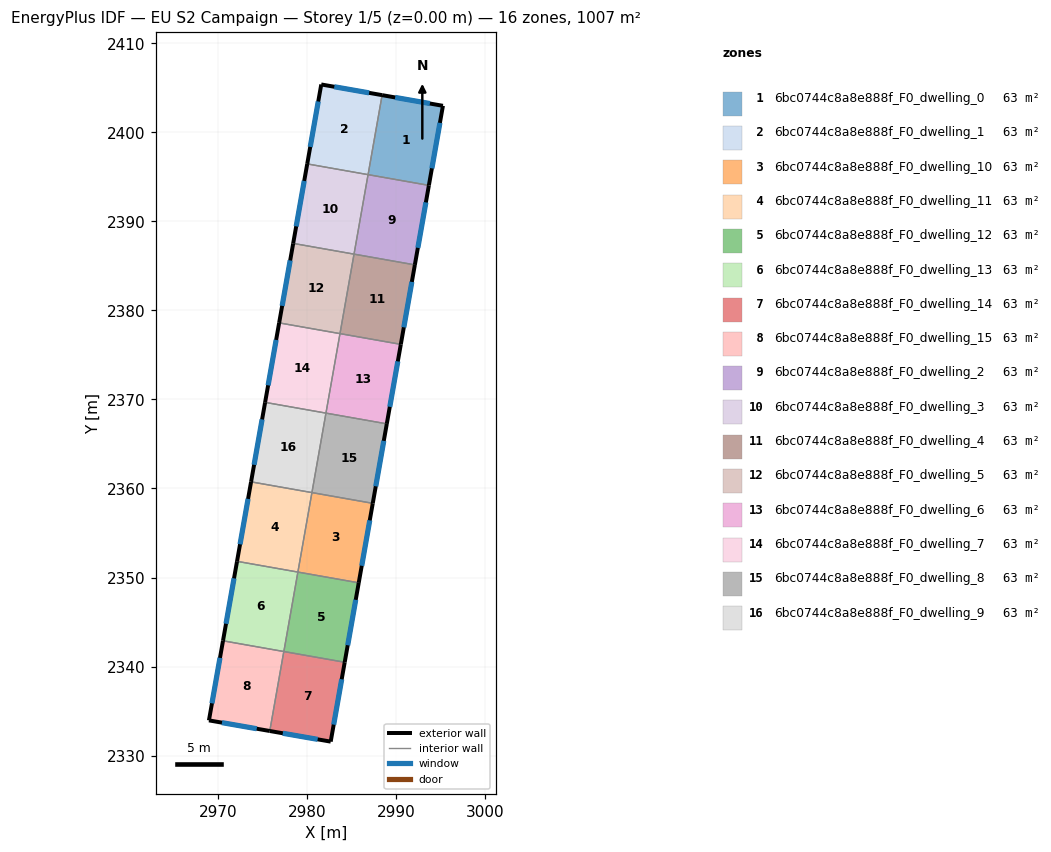
=== STOREY PLAN SPEC (per zone: floor XY polygon, exterior-wall plan segments, windows/doors) ===
zone 1: 6bc0744c8a8e888f_F0_dwelling_0  (62.9 m²)
  floor: (2995.26, 2402.99) (2993.68, 2394.05) (2986.85, 2395.26) (2988.42, 2404.19)
  exterior wall: (2995.26, 2402.99) – (2988.42, 2404.19)  [6.9 m]
    window: (2993.79, 2403.25) – (2989.89, 2403.94)  [6.8 m²]
  exterior wall: (2993.68, 2394.05) – (2995.26, 2402.99)  [9.1 m]
    window: (2994.02, 2395.97) – (2994.92, 2401.08)  [8.9 m²]
  interior walls: 2
zone 2: 6bc0744c8a8e888f_F0_dwelling_1  (62.9 m²)
  floor: (2988.42, 2404.19) (2986.85, 2395.26) (2980.01, 2396.47) (2981.59, 2405.39)
  exterior wall: (2988.42, 2404.19) – (2981.59, 2405.39)  [6.9 m]
    window: (2986.96, 2404.45) – (2983.05, 2405.13)  [6.8 m²]
  exterior wall: (2981.59, 2405.39) – (2980.01, 2396.47)  [9.1 m]
    window: (2981.25, 2403.48) – (2980.35, 2398.38)  [8.9 m²]
  interior walls: 2
zone 3: 6bc0744c8a8e888f_F0_dwelling_10  (62.9 m²)
  floor: (2987.37, 2358.33) (2985.80, 2349.40) (2978.96, 2350.61) (2980.54, 2359.54)
  exterior wall: (2985.80, 2349.40) – (2987.37, 2358.33)  [9.1 m]
    window: (2986.13, 2351.32) – (2987.04, 2356.42)  [8.9 m²]
  interior walls: 3
zone 4: 6bc0744c8a8e888f_F0_dwelling_11  (62.9 m²)
  floor: (2980.54, 2359.54) (2978.96, 2350.61) (2972.12, 2351.82) (2973.70, 2360.75)
  exterior wall: (2973.70, 2360.75) – (2972.12, 2351.82)  [9.1 m]
    window: (2973.36, 2358.83) – (2972.46, 2353.73)  [8.9 m²]
  interior walls: 3
zone 5: 6bc0744c8a8e888f_F0_dwelling_12  (62.9 m²)
  floor: (2985.80, 2349.40) (2984.22, 2340.48) (2977.39, 2341.68) (2978.96, 2350.61)
  exterior wall: (2984.22, 2340.48) – (2985.80, 2349.40)  [9.1 m]
    window: (2984.56, 2342.39) – (2985.46, 2347.49)  [8.9 m²]
  interior walls: 3
zone 6: 6bc0744c8a8e888f_F0_dwelling_13  (62.9 m²)
  floor: (2978.96, 2350.61) (2977.39, 2341.68) (2970.55, 2342.89) (2972.12, 2351.82)
  exterior wall: (2972.12, 2351.82) – (2970.55, 2342.89)  [9.1 m]
    window: (2971.79, 2349.91) – (2970.89, 2344.80)  [8.9 m²]
  interior walls: 3
zone 7: 6bc0744c8a8e888f_F0_dwelling_14  (62.9 m²)
  floor: (2984.22, 2340.48) (2982.65, 2331.56) (2975.80, 2332.76) (2977.38, 2341.68)
  exterior wall: (2975.80, 2332.76) – (2982.65, 2331.56)  [6.9 m]
    window: (2977.27, 2332.50) – (2981.18, 2331.82)  [6.8 m²]
  exterior wall: (2982.65, 2331.56) – (2984.22, 2340.48)  [9.1 m]
    window: (2982.98, 2333.47) – (2983.88, 2338.57)  [8.9 m²]
  interior walls: 2
zone 8: 6bc0744c8a8e888f_F0_dwelling_15  (62.9 m²)
  floor: (2977.38, 2341.68) (2975.80, 2332.76) (2968.97, 2333.95) (2970.55, 2342.89)
  exterior wall: (2968.97, 2333.95) – (2975.80, 2332.76)  [6.9 m]
    window: (2970.43, 2333.69) – (2974.34, 2333.01)  [6.8 m²]
  exterior wall: (2970.55, 2342.89) – (2968.97, 2333.95)  [9.1 m]
    window: (2970.21, 2340.97) – (2969.31, 2335.86)  [8.9 m²]
  interior walls: 2
zone 9: 6bc0744c8a8e888f_F0_dwelling_2  (62.9 m²)
  floor: (2993.68, 2394.05) (2992.10, 2385.12) (2985.27, 2386.33) (2986.84, 2395.26)
  exterior wall: (2992.10, 2385.12) – (2993.68, 2394.05)  [9.1 m]
    window: (2992.44, 2387.04) – (2993.34, 2392.14)  [8.9 m²]
  interior walls: 3
zone 10: 6bc0744c8a8e888f_F0_dwelling_3  (62.9 m²)
  floor: (2986.84, 2395.26) (2985.27, 2386.33) (2978.43, 2387.54) (2980.01, 2396.47)
  exterior wall: (2980.01, 2396.47) – (2978.43, 2387.54)  [9.1 m]
    window: (2979.67, 2394.55) – (2978.77, 2389.45)  [8.9 m²]
  interior walls: 3
zone 11: 6bc0744c8a8e888f_F0_dwelling_4  (62.9 m²)
  floor: (2992.10, 2385.12) (2990.53, 2376.19) (2983.69, 2377.40) (2985.27, 2386.33)
  exterior wall: (2990.53, 2376.19) – (2992.10, 2385.12)  [9.1 m]
    window: (2990.86, 2378.11) – (2991.76, 2383.21)  [8.9 m²]
  interior walls: 3
zone 12: 6bc0744c8a8e888f_F0_dwelling_5  (62.9 m²)
  floor: (2985.27, 2386.33) (2983.69, 2377.40) (2976.86, 2378.61) (2978.43, 2387.54)
  exterior wall: (2978.43, 2387.54) – (2976.86, 2378.61)  [9.1 m]
    window: (2978.10, 2385.62) – (2977.19, 2380.52)  [8.9 m²]
  interior walls: 3
zone 13: 6bc0744c8a8e888f_F0_dwelling_6  (62.9 m²)
  floor: (2990.53, 2376.19) (2988.95, 2367.26) (2982.11, 2368.47) (2983.69, 2377.40)
  exterior wall: (2988.95, 2367.26) – (2990.53, 2376.19)  [9.1 m]
    window: (2989.29, 2369.18) – (2990.19, 2374.28)  [8.9 m²]
  interior walls: 3
zone 14: 6bc0744c8a8e888f_F0_dwelling_7  (62.9 m²)
  floor: (2983.69, 2377.40) (2982.11, 2368.47) (2975.28, 2369.68) (2976.86, 2378.61)
  exterior wall: (2976.86, 2378.61) – (2975.28, 2369.68)  [9.1 m]
    window: (2976.52, 2376.69) – (2975.62, 2371.59)  [8.9 m²]
  interior walls: 3
zone 15: 6bc0744c8a8e888f_F0_dwelling_8  (62.9 m²)
  floor: (2988.95, 2367.26) (2987.37, 2358.33) (2980.54, 2359.54) (2982.11, 2368.47)
  exterior wall: (2987.37, 2358.33) – (2988.95, 2367.26)  [9.1 m]
    window: (2987.71, 2360.25) – (2988.61, 2365.35)  [8.9 m²]
  interior walls: 3
zone 16: 6bc0744c8a8e888f_F0_dwelling_9  (62.9 m²)
  floor: (2982.11, 2368.47) (2980.54, 2359.54) (2973.70, 2360.75) (2975.28, 2369.68)
  exterior wall: (2975.28, 2369.68) – (2973.70, 2360.75)  [9.1 m]
    window: (2974.94, 2367.76) – (2974.04, 2362.66)  [8.9 m²]
  interior walls: 3

=== DERIVED (storey summary) ===
Building: EU S2 Campaign
Storey: 1 of 5  (floor level z = 0.00 m)
Storey gross floor area: 1007.0 m²
Zones on this storey: 16
  - 6bc0744c8a8e888f_F0_dwelling_0: floor 62.9 m²; exterior wall 16.0 m (48.0 m²); 2 window(s) 15.7 m²; WWR 32.7%
  - 6bc0744c8a8e888f_F0_dwelling_1: floor 62.9 m²; exterior wall 16.0 m (48.0 m²); 2 window(s) 15.7 m²; WWR 32.7%
  - 6bc0744c8a8e888f_F0_dwelling_10: floor 62.9 m²; exterior wall 9.1 m (27.2 m²); 1 window(s) 8.9 m²; WWR 32.7%
  - 6bc0744c8a8e888f_F0_dwelling_11: floor 62.9 m²; exterior wall 9.1 m (27.2 m²); 1 window(s) 8.9 m²; WWR 32.7%
  - 6bc0744c8a8e888f_F0_dwelling_12: floor 62.9 m²; exterior wall 9.1 m (27.2 m²); 1 window(s) 8.9 m²; WWR 32.7%
  - 6bc0744c8a8e888f_F0_dwelling_13: floor 62.9 m²; exterior wall 9.1 m (27.2 m²); 1 window(s) 8.9 m²; WWR 32.7%
  - 6bc0744c8a8e888f_F0_dwelling_14: floor 62.9 m²; exterior wall 16.0 m (48.0 m²); 2 window(s) 15.7 m²; WWR 32.7%
  - 6bc0744c8a8e888f_F0_dwelling_15: floor 62.9 m²; exterior wall 16.0 m (48.1 m²); 2 window(s) 15.7 m²; WWR 32.7%
  - 6bc0744c8a8e888f_F0_dwelling_2: floor 62.9 m²; exterior wall 9.1 m (27.2 m²); 1 window(s) 8.9 m²; WWR 32.7%
  - 6bc0744c8a8e888f_F0_dwelling_3: floor 62.9 m²; exterior wall 9.1 m (27.2 m²); 1 window(s) 8.9 m²; WWR 32.7%
  - 6bc0744c8a8e888f_F0_dwelling_4: floor 62.9 m²; exterior wall 9.1 m (27.2 m²); 1 window(s) 8.9 m²; WWR 32.7%
  - 6bc0744c8a8e888f_F0_dwelling_5: floor 62.9 m²; exterior wall 9.1 m (27.2 m²); 1 window(s) 8.9 m²; WWR 32.7%
  - 6bc0744c8a8e888f_F0_dwelling_6: floor 62.9 m²; exterior wall 9.1 m (27.2 m²); 1 window(s) 8.9 m²; WWR 32.7%
  - 6bc0744c8a8e888f_F0_dwelling_7: floor 62.9 m²; exterior wall 9.1 m (27.2 m²); 1 window(s) 8.9 m²; WWR 32.7%
  - 6bc0744c8a8e888f_F0_dwelling_8: floor 62.9 m²; exterior wall 9.1 m (27.2 m²); 1 window(s) 8.9 m²; WWR 32.7%
  - 6bc0744c8a8e888f_F0_dwelling_9: floor 62.9 m²; exterior wall 9.1 m (27.2 m²); 1 window(s) 8.9 m²; WWR 32.7%
Zone adjacency (shared interzone walls):
  - 6bc0744c8a8e888f_F0_dwelling_0 ↔ 6bc0744c8a8e888f_F0_dwelling_1
  - 6bc0744c8a8e888f_F0_dwelling_0 ↔ 6bc0744c8a8e888f_F0_dwelling_2
  - 6bc0744c8a8e888f_F0_dwelling_1 ↔ 6bc0744c8a8e888f_F0_dwelling_3
  - 6bc0744c8a8e888f_F0_dwelling_10 ↔ 6bc0744c8a8e888f_F0_dwelling_11
  - 6bc0744c8a8e888f_F0_dwelling_10 ↔ 6bc0744c8a8e888f_F0_dwelling_12
  - 6bc0744c8a8e888f_F0_dwelling_10 ↔ 6bc0744c8a8e888f_F0_dwelling_8
  - 6bc0744c8a8e888f_F0_dwelling_11 ↔ 6bc0744c8a8e888f_F0_dwelling_13
  - 6bc0744c8a8e888f_F0_dwelling_11 ↔ 6bc0744c8a8e888f_F0_dwelling_9
  - 6bc0744c8a8e888f_F0_dwelling_12 ↔ 6bc0744c8a8e888f_F0_dwelling_13
  - 6bc0744c8a8e888f_F0_dwelling_12 ↔ 6bc0744c8a8e888f_F0_dwelling_14
  - 6bc0744c8a8e888f_F0_dwelling_13 ↔ 6bc0744c8a8e888f_F0_dwelling_15
  - 6bc0744c8a8e888f_F0_dwelling_14 ↔ 6bc0744c8a8e888f_F0_dwelling_15
  - 6bc0744c8a8e888f_F0_dwelling_2 ↔ 6bc0744c8a8e888f_F0_dwelling_3
  - 6bc0744c8a8e888f_F0_dwelling_2 ↔ 6bc0744c8a8e888f_F0_dwelling_4
  - 6bc0744c8a8e888f_F0_dwelling_3 ↔ 6bc0744c8a8e888f_F0_dwelling_5
  - 6bc0744c8a8e888f_F0_dwelling_4 ↔ 6bc0744c8a8e888f_F0_dwelling_5
  - 6bc0744c8a8e888f_F0_dwelling_4 ↔ 6bc0744c8a8e888f_F0_dwelling_6
  - 6bc0744c8a8e888f_F0_dwelling_5 ↔ 6bc0744c8a8e888f_F0_dwelling_7
  - 6bc0744c8a8e888f_F0_dwelling_6 ↔ 6bc0744c8a8e888f_F0_dwelling_7
  - 6bc0744c8a8e888f_F0_dwelling_6 ↔ 6bc0744c8a8e888f_F0_dwelling_8
  - 6bc0744c8a8e888f_F0_dwelling_7 ↔ 6bc0744c8a8e888f_F0_dwelling_9
  - 6bc0744c8a8e888f_F0_dwelling_8 ↔ 6bc0744c8a8e888f_F0_dwelling_9